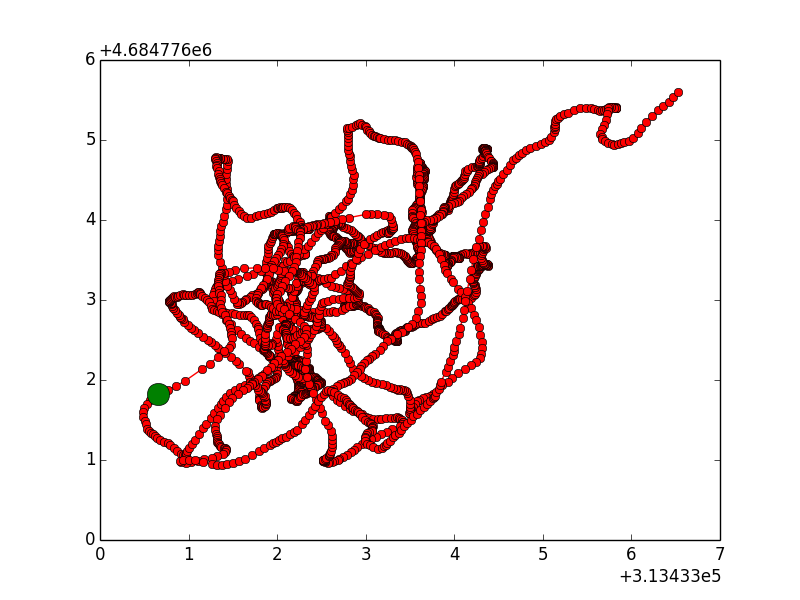

The file beside this chart, header and first rows:
%time, field.header.seq, field.header.stamp, field.header.frame_id, field.latitude, field.longitude, field.altitude, field.relative_altitude, field.ground_x_speed, field.ground_y_speed, field.ground_z_speed, field.heading
1422206519480347540, 122, 1422206519466392040, , 422929133, -712630639, 65960, 1050, 0, 4, 0, 30304
1422206519995285465, 123, 1422206519990364074, , 422929134, -712630639, 65810, 940, -2, -9, 2, 30307
1422206520459997457, 124, 1422206520445461988, , 422929134, -712630639, 65740, 880, 4, 1, -4, 30303
1422206520825522021, 125, 1422206520823301076, , 422929134, -712630637, 65650, 830, 4, 7, -4, 30314
1422206521240093133, 126, 1422206521202555894, , 422929135, -712630636, 65530, 810, -9, -4, 9, 30303
1422206521705127181, 127, 1422206521663348913, , 422929136, -712630635, 65450, 810, 0, -6, 0, 30314
1422206522069984032, 128, 1422206522034540891, , 422929137, -712630634, 65290, 840, 1, -6, -1, 30310
1422206522434298995, 129, 1422206522418625116, , 422929137, -712630634, 65200, 820, 2, 7, -2, 30305
1422206522798831605, 130, 1422206522790656089, , 422929137, -712630634, 65170, 790, 2, -7, -2, 30312
1422206523213413178, 131, 1422206523175429105, , 422929137, -712630634, 65120, 740, -9, -4, 9, 30303
1422206523627935003, 132, 1422206523623790979, , 422929137, -712630634, 65060, 700, 1, -3, -1, 30305
1422206524042961120, 133, 1422206524001724004, , 422929136, -712630634, 64910, 660, -1, 4, 1, 30307
1422206524407602025, 134, 1422206524380682945, , 422929136, -712630632, 64850, 640, 7, -2, -7, 30296
1422206524772206608, 135, 1422206524760833024, , 422929136, -712630630, 64780, 600, -6, -4, 6, 30307
1422206525187359573, 136, 1422206525138906002, , 422929135, -712630628, 64810, 580, -2, -1, 2, 30308
1422206525551946319, 137, 1422206525517781019, , 422929135, -712630627, 64740, 570, 16, 2, -16, 30298
1422206525916259442, 138, 1422206525896940946, , 422929136, -712630625, 64670, 550, -4, -8, 4, 30308
1422206526281396632, 139, 1422206526280883073, , 422929136, -712630624, 64570, 530, 4, -4, -4, 30305
1422206526696027002, 140, 1422206526652828931, , 422929137, -712630622, 64490, 520, -1, -8, 1, 30300
1422206527060858803, 141, 1422206527030911922, , 422929136, -712630621, 64490, 520, 7, 0, -7, 30313
1422206527425278160, 142, 1422206527410744905, , 422929136, -712630619, 64420, 540, -4, 2, 4, 30304
1422206527890188851, 143, 1422206527866178989, , 422929136, -712630618, 64290, 560, 3, -1, -3, 30301
1422206528255148973, 144, 1422206528245151042, , 422929135, -712630614, 64190, 580, 0, 4, 0, 30311
1422206528670291405, 145, 1422206528622884988, , 422929135, -712630611, 64120, 620, -7, 0, 7, 30296
1422206529035205418, 146, 1422206529003140926, , 422929134, -712630610, 64080, 660, -2, -6, 2, 30299
1422206529399449686, 147, 1422206529380945920, , 422929133, -712630608, 64000, 720, 9, -2, -9, 30304
1422206529764061221, 148, 1422206529760046958, , 422929133, -712630606, 63920, 770, -8, 2, 8, 30294
1422206530178701727, 149, 1422206530139219045, , 422929131, -712630605, 63910, 820, 1, 2, -1, 30305
1422206530543408718, 150, 1422206530518197059, , 422929130, -712630603, 63780, 850, 7, -4, -7, 30300
1422206530908395121, 151, 1422206530896112918, , 422929129, -712630601, 63770, 870, -3, 4, 3, 30302
1422206531322973303, 152, 1422206531275129079, , 422929128, -712630598, 63650, 880, -3, -7, 3, 30308
1422206531687351149, 153, 1422206531654205083, , 422929126, -712630596, 63520, 860, 4, 1, -4, 30301
1422206532152163724, 154, 1422206532110271930, , 422929125, -712630595, 63450, 860, -8, -2, 8, 30312
1422206532516812618, 155, 1422206532488270998, , 422929123, -712630593, 63410, 870, 8, -2, -8, 30302
1422206532881230057, 156, 1422206532872112035, , 422929122, -712630592, 63430, 830, 0, -8, 0, 30312
1422206533295689994, 157, 1422206533245281934, , 422929120, -712630593, 63350, 870, 0, 4, 0, 30305
1422206533660259397, 158, 1422206533623439073, , 422929118, -712630593, 63290, 970, 6, -3, -6, 30309
1422206534124939483, 159, 1422206534079358100, , 422929117, -712630593, 63250, 1020, -1, 0, 1, 30307
1422206534539995404, 160, 1422206534533351898, , 422929116, -712630593, 63170, 1060, -11, -6, 11, 30307
1422206534954666580, 161, 1422206534919389009, , 422929114, -712630593, 63120, 1120, 0, 4, 0, 30309
1422206535319327628, 162, 1422206535290451049, , 422929113, -712630593, 63060, 1180, -1, -4, 1, 30297
1422206535684046645, 163, 1422206535668476104, , 422929112, -712630592, 62970, 1220, 2, 4, -2, 30307
1422206536049084699, 164, 1422206536047516107, , 422929111, -712630590, 62910, 1260, 7, 0, -7, 30305
1422206536513905964, 165, 1422206536502496957, , 422929110, -712630590, 62900, 1280, -6, -4, 6, 30299
1422206536928971420, 166, 1422206536880568027, , 422929109, -712630590, 62780, 1270, 6, -3, -6, 30309
1422206537293549688, 167, 1422206537259700059, , 422929109, -712630590, 62700, 1290, -3, 1, 3, 30300
1422206537658664136, 168, 1422206537638724088, , 422929109, -712630590, 62670, 1290, -4, 1, 4, 30297
1422206538073086832, 169, 1422206538023422956, , 422929108, -712630590, 62630, 1310, -3, 1, 3, 30304
1422206538437647262, 170, 1422206538394654989, , 422929108, -712630589, 62530, 1330, -1, -6, 1, 30296
1422206538802065374, 171, 1422206538773703098, , 422929107, -712630589, 62540, 1360, 3, 1, -3, 30302
1422206539166663845, 172, 1422206539153635025, , 422929108, -712630590, 62550, 1380, 0, -4, 0, 30307
1422206539581336588, 173, 1422206539537605047, , 422929108, -712630591, 62490, 1410, -4, 1, 4, 30296
1422206539945904365, 174, 1422206539908857107, , 422929108, -712630592, 62420, 1430, 0, 0, 0, 30306
1422206540310318643, 175, 1422206540287698984, , 422929107, -712630591, 62390, 1420, -3, 0, 3, 30304
1422206540775078652, 176, 1422206540742743968, , 422929107, -712630590, 62280, 1390, -3, 3, 3, 30298
1422206541139354681, 177, 1422206541122937917, , 422929106, -712630588, 62280, 1370, -9, -1, 9, 30311
1422206541503930832, 178, 1422206541500945091, , 422929105, -712630586, 62240, 1360, -1, -2, 1, 30302
1422206541919361129, 179, 1422206541879921913, , 422929104, -712630584, 62170, 1350, 0, -3, 0, 30300
1422206542283985955, 180, 1422206542258924007, , 422929103, -712630582, 62070, 1340, -7, 1, 7, 30312
1422206542648948698, 181, 1422206542638046979, , 422929101, -712630579, 62020, 1320, 4, 4, -4, 30300
... 2,300 more rows
